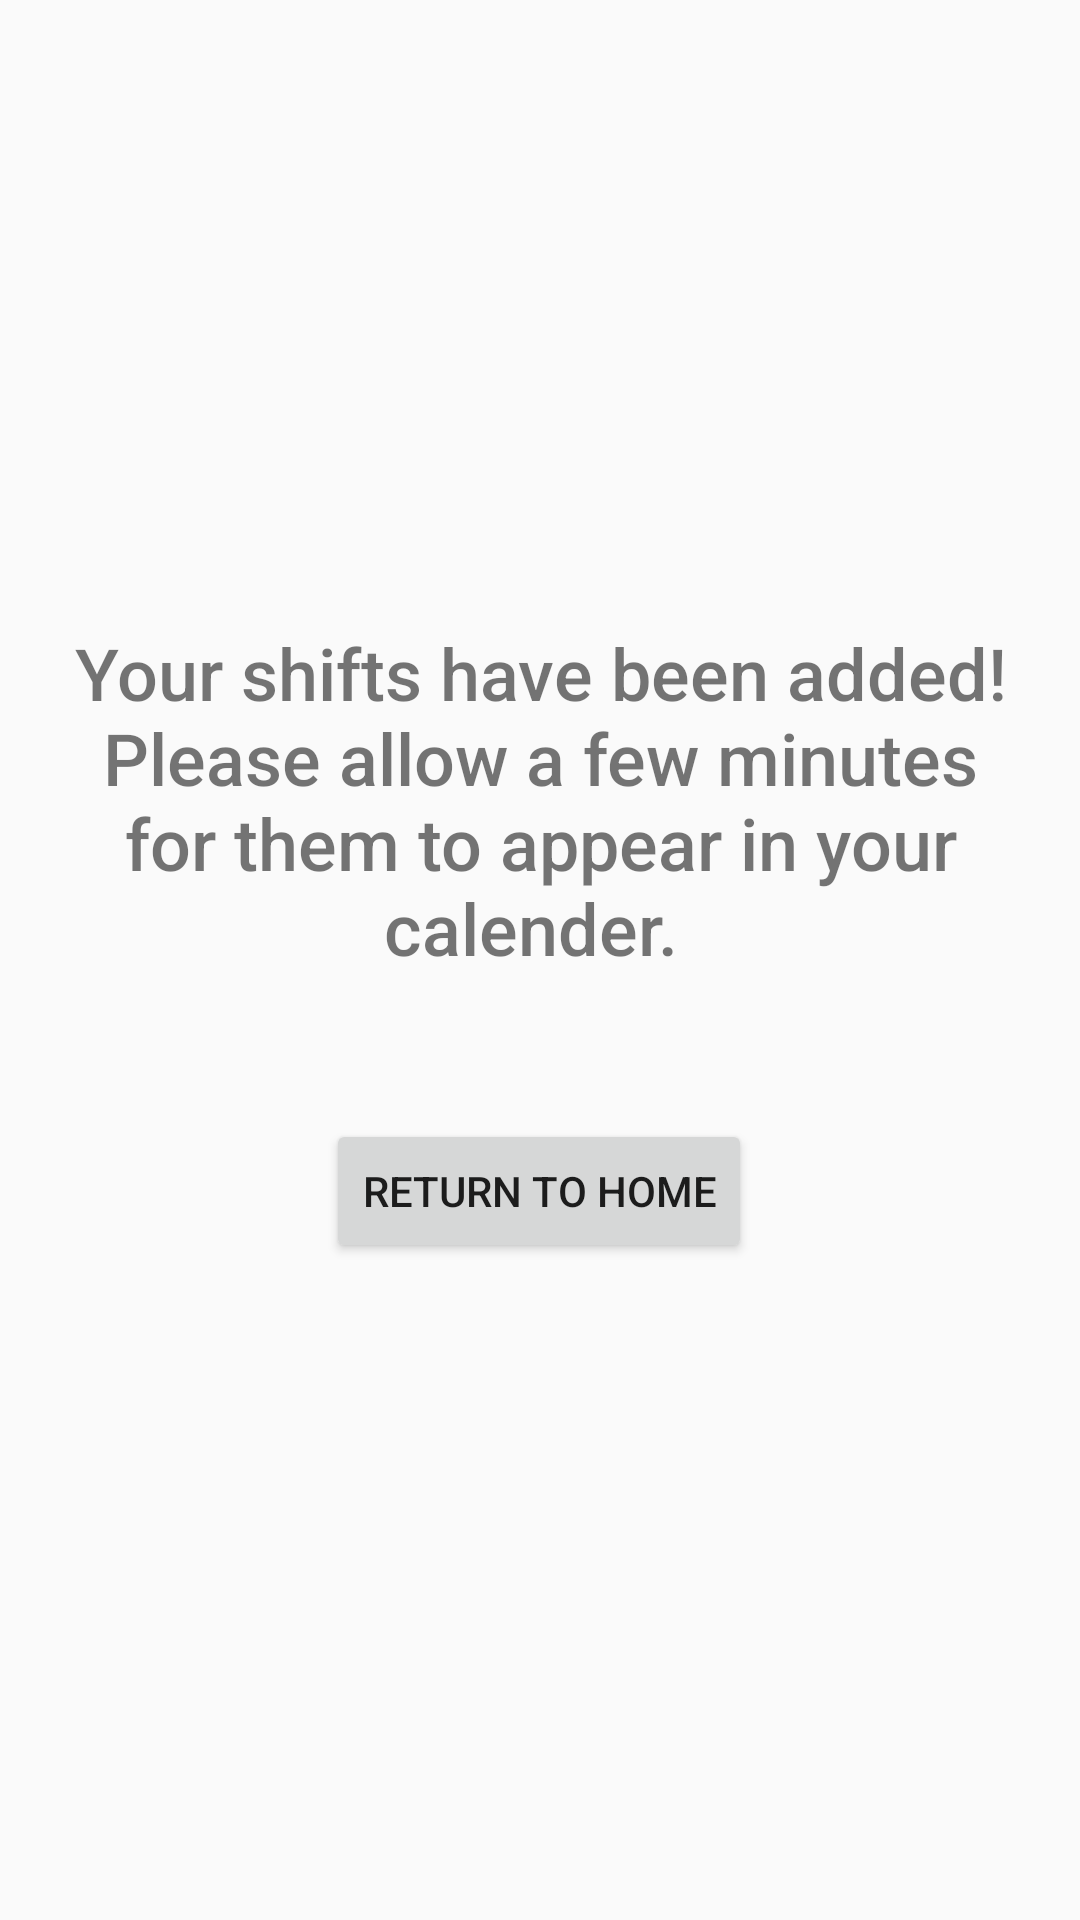

The Android layout XML behind this screen, and the referenced resources:
<!-- AndroidManifest.xml: application theme AppTheme -->
<!-- res/layout/activity_shifts_added.xml -->
<?xml version="1.0" encoding="utf-8"?>
<androidx.constraintlayout.widget.ConstraintLayout xmlns:android="http://schemas.android.com/apk/res/android"
    xmlns:app="http://schemas.android.com/apk/res-auto"
    xmlns:tools="http://schemas.android.com/tools"
    android:layout_width="match_parent"
    android:layout_height="match_parent"
    tools:context=".ShiftsAdded">

    <TextView
        android:id="@+id/textView2"
        android:layout_width="338dp"
        android:layout_height="148dp"
        android:layout_marginStart="8dp"
        android:layout_marginTop="208dp"
        android:layout_marginEnd="8dp"
        android:fontFamily="sans-serif-medium"
        android:text="Your shifts have been added! Please allow a few minutes for them to appear in your calender. "
        android:textAlignment="center"
        android:textSize="24sp"
        app:layout_constraintEnd_toEndOf="parent"
        app:layout_constraintStart_toStartOf="parent"
        app:layout_constraintTop_toTopOf="parent" />

    <Button
        android:id="@+id/homeButton"
        android:layout_width="wrap_content"
        android:layout_height="wrap_content"
        android:layout_marginStart="8dp"
        android:layout_marginTop="8dp"
        android:layout_marginEnd="8dp"
        android:layout_marginBottom="8dp"
        android:text="RETURN TO HOME"
        app:layout_constraintBottom_toBottomOf="parent"
        app:layout_constraintEnd_toEndOf="parent"
        app:layout_constraintHorizontal_bias="0.498"
        app:layout_constraintStart_toStartOf="parent"
        app:layout_constraintTop_toBottomOf="@+id/textView2"
        app:layout_constraintVertical_bias="0.041" />
</androidx.constraintlayout.widget.ConstraintLayout>
<!-- resources referenced by this layout -->
<resources>
  <style name="AppTheme" parent="Theme.AppCompat.Light.DarkActionBar">
          
          <item name="colorPrimary">#6a1b9a</item>
          <item name="colorPrimaryDark">#38006b</item>
          <item name="colorAccent">#b388ff</item>
      </style>
</resources>
